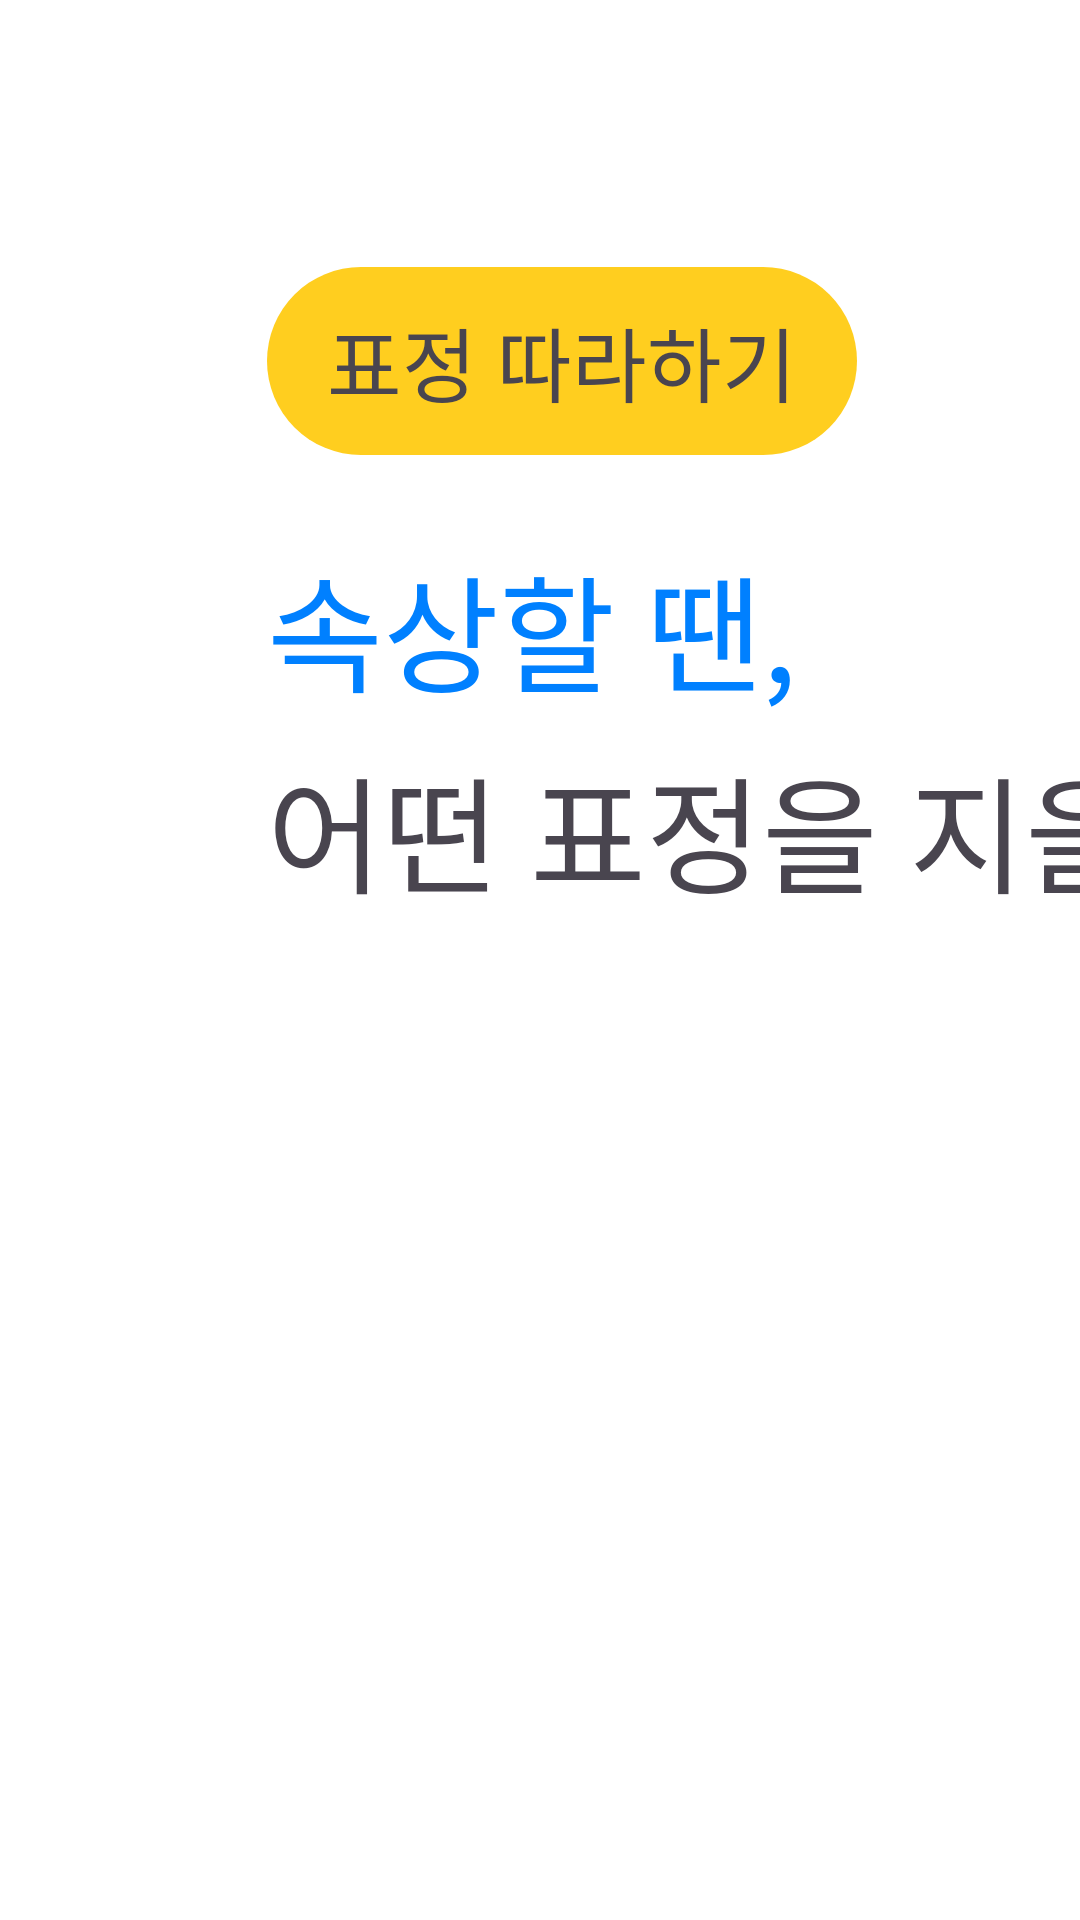

Write the Android layout XML for this screen, with the resource values it uses.
<!-- AndroidManifest.xml: application theme Theme.Hackathon -->
<!-- res/layout/fragment_expression.xml -->
<?xml version="1.0" encoding="utf-8"?>
<androidx.constraintlayout.widget.ConstraintLayout xmlns:android="http://schemas.android.com/apk/res/android"
    xmlns:tools="http://schemas.android.com/tools"
    android:layout_width="match_parent"
    android:layout_height="match_parent"
    xmlns:app="http://schemas.android.com/apk/res-auto"
    tools:context=".Diary.ExpressionFragment">

    <TextView
        android:id="@+id/img_chapter"
        android:layout_width="wrap_content"
        android:layout_height="wrap_content"
        android:background="@drawable/ic_chapter"
        android:text="표정 따라하기"
        style="@style/bold"
        android:textSize="27sp"
        android:gravity="center"
        android:paddingHorizontal="20dp"
        android:paddingVertical="11.57dp"
        android:layout_margin="89dp"
        app:layout_constraintTop_toTopOf="parent"
        app:layout_constraintStart_toStartOf="parent"/>

    <TextView
        android:id="@+id/tv_emotion_word"
        android:layout_width="wrap_content"
        android:layout_height="67dp"
        android:text="속상할 땐,"
        android:textSize="42sp"
        android:textColor="#0080FF"
        style="@style/extrabold"
        android:layout_marginStart="89dp"
        android:layout_marginTop="27dp"
        app:layout_constraintTop_toBottomOf="@id/img_chapter"
        app:layout_constraintStart_toStartOf="parent"/>

    <TextView
        android:id="@+id/tv_ment"
        android:layout_width="wrap_content"
        android:layout_height="wrap_content"
        android:text="어떤 표정을 지을까?"
        android:textSize="42sp"
        style="@style/extrabold"
        android:layout_marginStart="89dp"
        app:layout_constraintTop_toBottomOf="@id/tv_emotion_word"
        app:layout_constraintStart_toStartOf="parent"/>

    <FrameLayout
        android:layout_width="300dp"
        android:layout_height="300dp"
        app:layout_constraintTop_toTopOf="parent"
        app:layout_constraintBottom_toBottomOf="parent"
        app:layout_constraintStart_toStartOf="parent">

    </FrameLayout>


    <ImageView
        android:id="@+id/emotion_character"
        android:layout_width="333dp"
        android:layout_height="333dp"
        android:src="@drawable/emotion_sad"
        android:layout_marginStart="89dp"
        android:layout_marginTop="20dp"
        app:layout_constraintStart_toStartOf="parent"
        app:layout_constraintTop_toBottomOf="@id/tv_ment"/>

    <FrameLayout
        android:layout_width="700dp"
        android:layout_height="650dp"
        app:layout_constraintStart_toEndOf="@id/img_chapter"
        app:layout_constraintTop_toTopOf="parent"
        android:layout_marginStart="242dp"
        android:layout_marginTop="50dp"
        >

        <FrameLayout
            android:layout_width="333dp"
            android:layout_height="100dp"
            android:elevation="20dp"
            android:layout_gravity="end"
            android:layout_marginStart="-30dp">

            <ImageView
                android:id="@+id/bg_speech_bubble"
                android:layout_width="match_parent"
                android:layout_height="match_parent"
                android:src="@drawable/bg_expression"/>

            <TextView
                android:id="@+id/tv_expression"
                android:layout_width="match_parent"
                android:layout_height="match_parent"
                android:text="얼굴 모양에\n길동이의 얼굴을 맞춰봐!"
                android:textSize="19sp"
                style="@style/extrabold"
                android:lineSpacingMultiplier="1.3"
                android:layout_marginBottom="10dp"
                android:gravity="center"/>

        </FrameLayout>

        <FrameLayout
            android:layout_width="666dp"
            android:layout_height="580dp"
            android:layout_marginTop="40dp">

            <ImageView
                android:layout_width="666dp"
                android:layout_height="match_parent"
                android:src="@drawable/img_kid_face"
                android:elevation="4dp"/>

            <ImageView
                android:id="@+id/img_expression_line"
                android:layout_width="391dp"
                android:layout_height="390dp"
                android:src="@drawable/bg_sad_emotion_line"
                android:layout_gravity="center"
                android:elevation="12dp"/>

            <androidx.camera.view.PreviewView
                android:id="@+id/img_kid_expression"
                android:layout_width="match_parent"
                android:layout_height="match_parent"/>


        </FrameLayout>

    </FrameLayout>














</androidx.constraintlayout.widget.ConstraintLayout>
<!-- resources referenced by this layout -->
<resources>
  <!-- drawable bg_expression (drawable) -->
  <vector xmlns:android="http://schemas.android.com/apk/res/android"
      android:width="347dp"
      android:height="115dp"
      android:viewportWidth="347"
      android:viewportHeight="115">
    <path
        android:pathData="M327,7C334.36,7 340.33,12.97 340.33,20.33V82.56C340.33,89.92 334.36,95.89 327,95.89H179.13L173.67,107.56L168.21,95.89H20.33C12.97,95.89 7,89.92 7,82.56V20.33C7,12.97 12.97,7 20.33,7H327Z"
        android:fillColor="#FFCE1F"/>
  </vector>
  <!-- drawable bg_sad_emotion_line: png bitmap (drawable, 269204 bytes) -->
  <!-- drawable ic_chapter (drawable) -->
  <?xml version="1.0" encoding="utf-8"?>
  <shape xmlns:android="http://schemas.android.com/apk/res/android">
      <corners android:radius="70dp"/>
      <solid android:color="#FFCE1F"/>
  </shape>
  <!-- drawable img_kid_face (drawable) -->
  <shape xmlns:android="http://schemas.android.com/apk/res/android">
    <stroke android:color="#FFCE1F" android:width="5dp"/>
    <corners android:radius="50dp"/>
  </shape>
  <style name="bold">
          <item name="android:fontFamily">@font/nanumsquareroundboldotf</item>
          <item name="android:lineSpacingExtra">0dp</item>
      </style>
  <style name="extrabold">
          <item name="android:fontFamily">@font/nanumsquareroundextraboldotf</item>
          <item name="android:lineSpacingExtra">0dp</item>
      </style>
  <style name="Theme.Hackathon" parent="Base.Theme.Hackathon" />
  <style name="Base.Theme.Hackathon" parent="Theme.Material3.DayNight.NoActionBar">
          
          
          <item name="colorSurface">@color/white</item>
          <item name="android:windowBackground">@color/white</item>
          <item name="android:colorBackground">@color/white</item>
      </style>
  <color name="white">#FFFFFFFF</color>
</resources>
